Labelled photos from "boardTrainingData", an image-classification folder in mcwhorpj/boardTrainingData. The possible labels are: Arduino Nano, Arduino Uno, Jetson Nano, Jetson Xavier NX, Raspberry Pi Three, Raspberry Pi Zero.

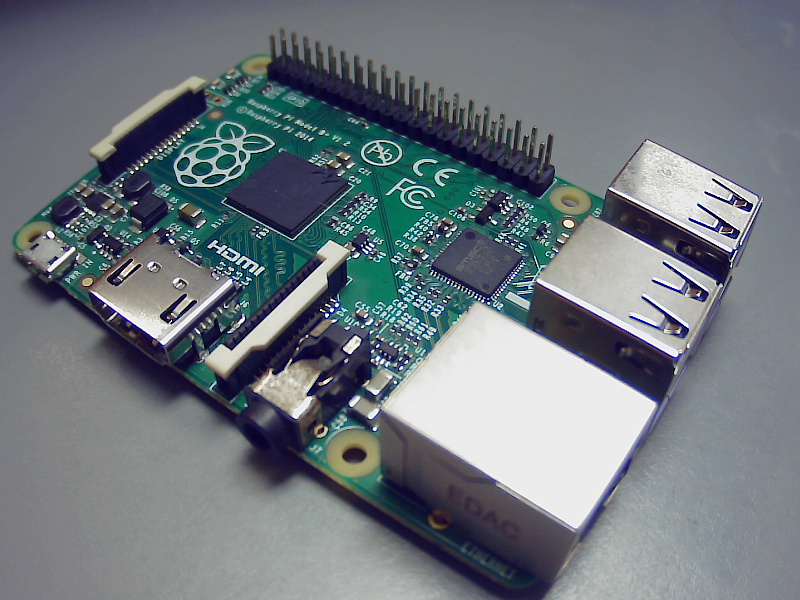
Label: Raspberry Pi Three

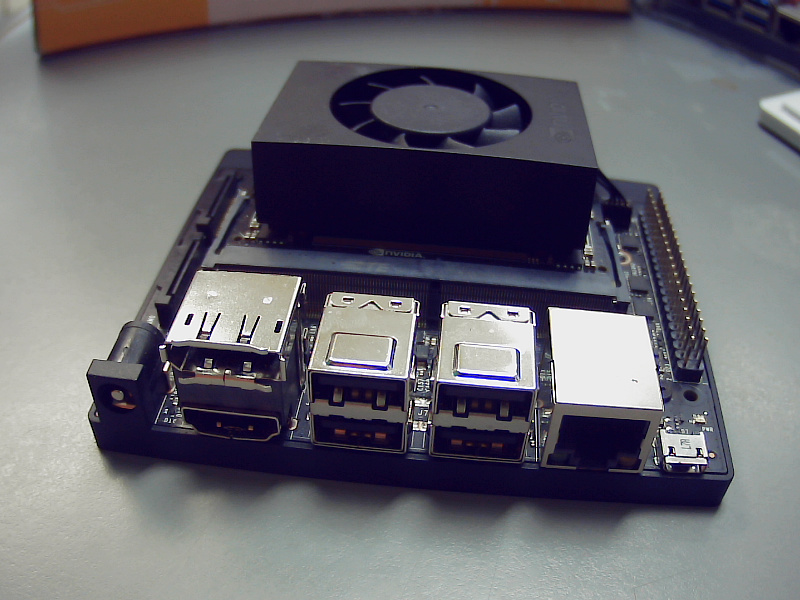
Label: Jetson Xavier NX

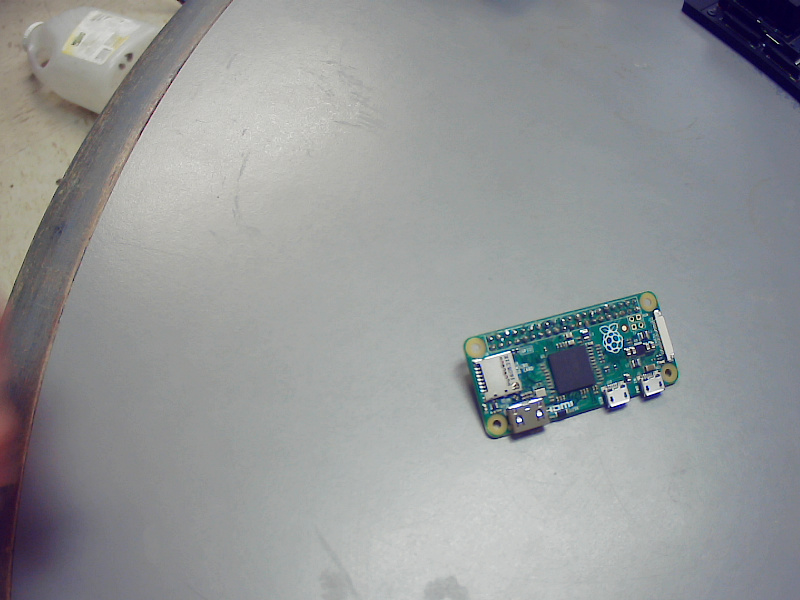
Label: Raspberry Pi Zero

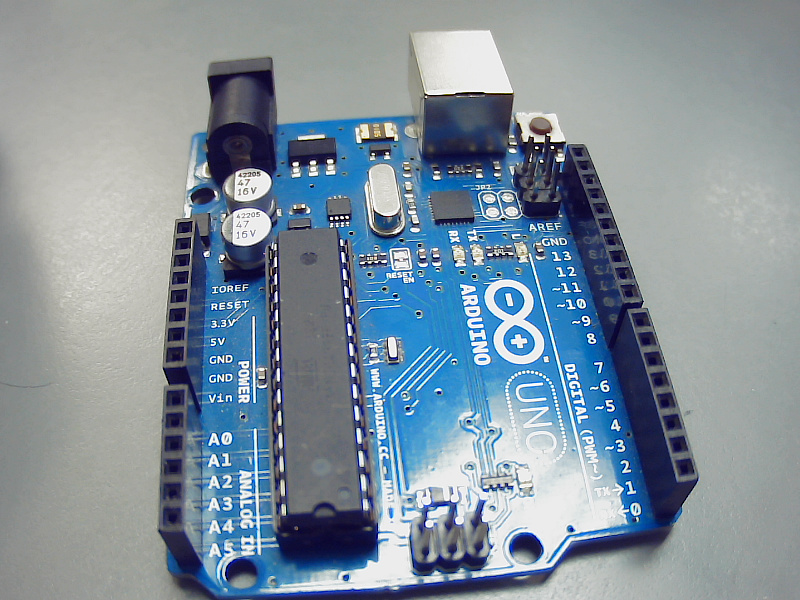
Label: Arduino Uno

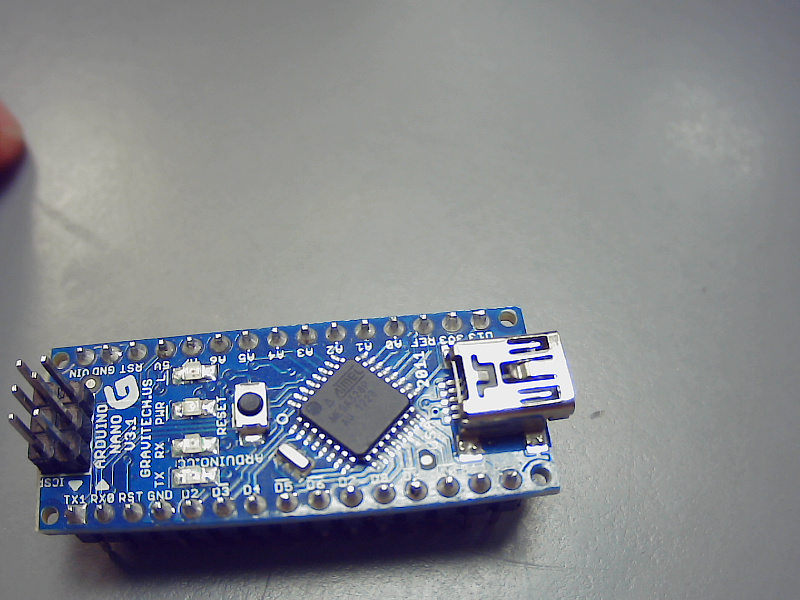
Label: Arduino Nano

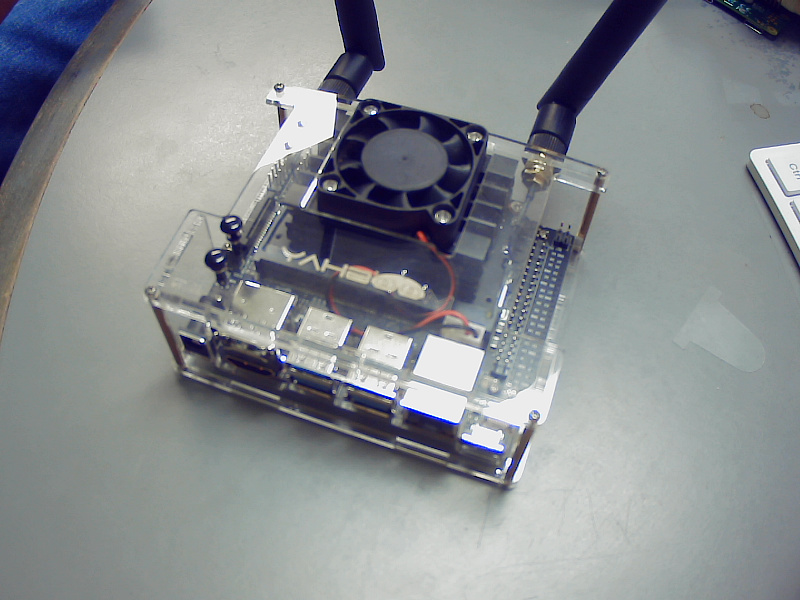
Label: Jetson Nano
